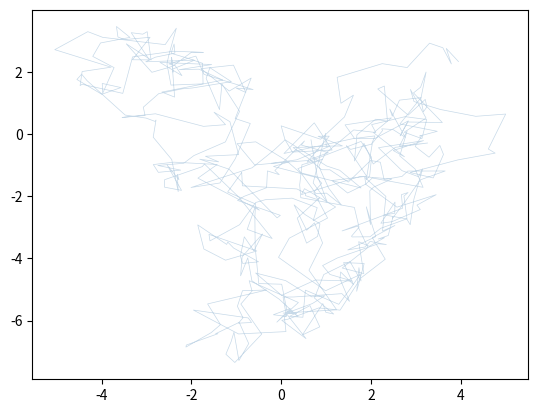
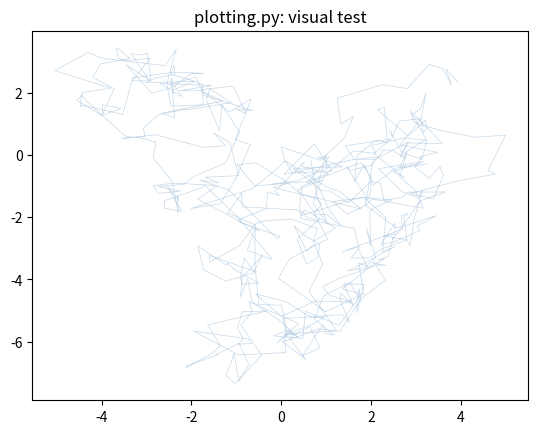

Write Python code to recreate these figures, in order.
# plotting.py
"""Plotting utilities for Lorenz63 ensemble experiments."""
import numpy as np
import matplotlib.pyplot as plt


def plot_attractor(ax, model_evolution, color="steelblue", alpha=0.3, linewidth=0.5):
    """Plot a single Lorenz attractor trajectory in x-z phase space.

    Parameters
    ----------
    ax : matplotlib Axes
        The axes to plot on.
    trajectory : np.ndarray
        Trajectory array, shape (n_steps+1, 3). Columns are [x, y, z].
    color : str
        Line color.
    alpha : float
        Line transparency.
    linewidth : float
        Line width.

    Hint
    ----
    trajectory[:, 0] is x, trajectory[:, 2] is z.
    Use ax.plot(x, z, ...) for the butterfly view.
    """
    # TODO: plot x vs z

    # # Where does "ax" come in? This is the art I don't get... aren't we only plotting one attractor? I thought "ax" was for multiple sub-plots.
    # fig, ax = plt.subplots()
    x = model_evolution[:, 0]
    z = model_evolution[:, 2]
    plt.plot(x, z, color="steelblue", alpha=0.3, linewidth=0.5)
    figure_1 = plt.show()
    # ax.plot(x, z, color="steelblue", alpha=0.3, linewidth=0.5)

    return figure_1



def plot_ensemble(ax, ensemble_trajectories, reference_trajectory=None,
                  ensemble_color="firebrick", ref_color="steelblue",
                  title=None):
    """Plot an ensemble of trajectories on a single axes.

    Parameters
    ----------
    ax : matplotlib Axes
        The axes to plot on.
    ensemble_trajectories : np.ndarray
        Shape (n_members, n_steps+1, 3).
    reference_trajectory : np.ndarray, optional
        A long reference trajectory, shape (n_ref_steps+1, 3), plotted
        lightly in the background to show the full attractor.
    ensemble_color : str
        Color for ensemble member lines.
    ref_color : str
        Color for the reference attractor.
    title : str, optional
        Panel title (e.g., "(a) Left lobe" or "(b) Saddle region").

    Hint
    ----
    1. If reference_trajectory is provided, call plot_attractor() for it
       with low alpha to draw the background butterfly.
    2. Loop over ensemble members: for i in range(ensemble_trajectories.shape[0]):
       and call plot_attractor() for each member with ensemble_color and higher alpha.
    3. Set title, labels, aspect ratio as desired.
    """
    # TODO: implement ensemble plotting

    fig, ax = plt.subplots()


def plot_ensemble_panels(ensemble_list, reference_trajectory, titles,
                         figsize=(18, 5), save_path=None):
    """Create a multi-panel figure showing ensembles from different initial regions.

    Parameters
    ----------
    ensemble_list : list of np.ndarray
        List of ensemble arrays, each shape (n_members, n_steps+1, 3).
        One array per panel.
    reference_trajectory : np.ndarray
        Long reference trajectory for the background attractor.
    titles : list of str
        Title for each panel (e.g., ["(a) Left lobe", "(b) Saddle", "(c) Right lobe"]).
    figsize : tuple
        Figure size.
    save_path : str, optional
        If provided, save the figure to this path.

    Returns
    -------
    fig, axes

    Hint
    ----
    1. fig, axes = plt.subplots(1, len(ensemble_list), figsize=figsize)
    2. Loop: for ax, ensemble, title in zip(axes, ensemble_list, titles):
           call plot_ensemble(ax, ensemble, reference_trajectory, title=title)
    3. plt.tight_layout()
    4. If save_path: plt.savefig(save_path, dpi=150, bbox_inches='tight')
    """
    # TODO: implement multi-panel figure
    pass


if __name__ == "__main__":
    # ── Test your code! ──────────────────────────────────────────────
    # Run this file directly:  python -m lorenz_project.plotting
    # A plot window should pop up with a random walk trajectory.
    # If you see a line on the axes, your plot_attractor() works.

    fake_traj = np.cumsum(np.random.randn(500, 3) * 0.5, axis=0)
    fig, ax = plt.subplots()
    plot_attractor(ax, fake_traj)
    ax.set_title("plotting.py: visual test")
    plt.show()
    print("plotting.py: visual check — does the plot look reasonable?")
